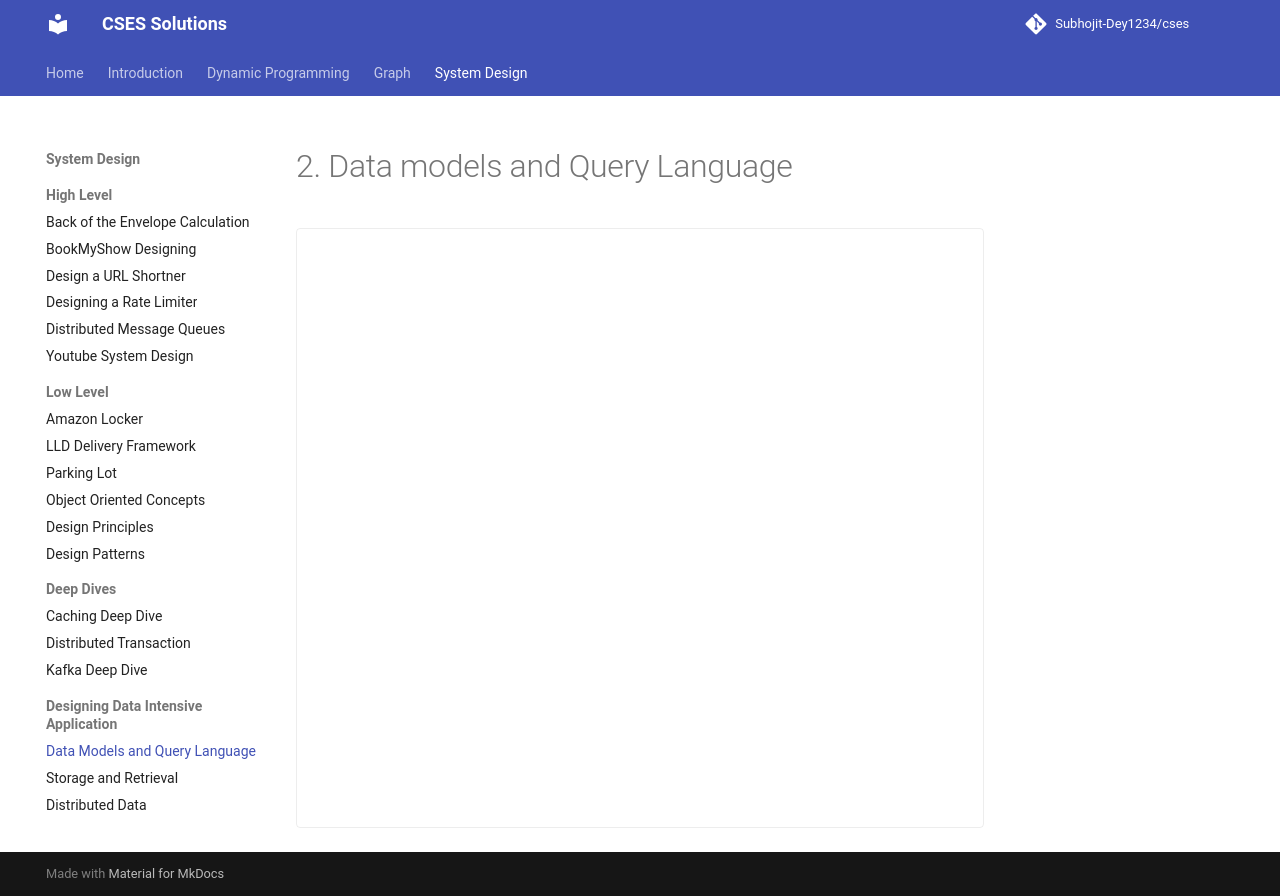

repository: sdey09/blog · page: designing-data-intensive-application/2-data-models-and-query-language/index.html · generator: mkdocs

# 2. Data models and Query Language

<div class="excalidraw-embed" data-src="assets/excalidraw/designing-data-intensive-application/2-data-models-and-query-language.json"></div>
